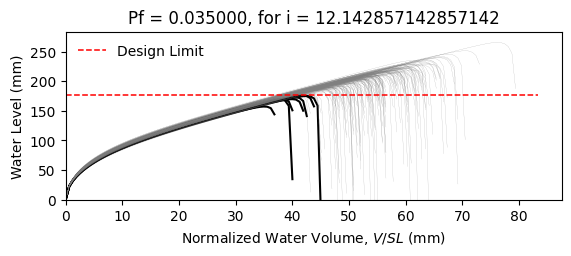

The file beside this chart, header and first rows:
W8X18, L = 360.0 in, slope = 0.020833333333333332 in/in, dead load = 6.944444444444444e-05 kip/in…
zwlim AISC Appendix 2, zwlim DAMP, zwlim Proposed for ASCE 7, zwlim Neglect Ponding, dhnom Denver, dhnom New York, dhnom New Orleans, dh Denver, dh New York, dh New Orleans, dmax
6.663, 5.007, 5.883, 8.96, 0.7205, 0.7205, 0.7205, 2.672, 2.672, 2.672, 8.432, Safe, 
6.663, 5.007, 5.883, 8.96, 0.7205, 0.7205, 0.7205, 2.672, 2.672, 2.672, 7.675, Safe, 
6.663, 5.007, 5.883, 8.96, 0.7205, 0.7205, 0.7205, 2.672, 2.672, 2.672, 7.617, Safe, 
6.663, 5.007, 5.883, 8.96, 0.7205, 0.7205, 0.7205, 2.672, 2.672, 2.672, 8.796, Safe, 
6.663, 5.007, 5.883, 8.96, 0.7205, 0.7205, 0.7205, 2.672, 2.672, 2.672, 7.062, Safe, 
6.663, 5.007, 5.883, 8.96, 0.7205, 0.7205, 0.7205, 2.672, 2.672, 2.672, 10.45, Safe, 
6.663, 5.007, 5.883, 8.96, 0.7205, 0.7205, 0.7205, 2.672, 2.672, 2.672, 8.078, Safe, 
6.663, 5.007, 5.883, 8.96, 0.7205, 0.7205, 0.7205, 2.672, 2.672, 2.672, 7.405, Safe, 
6.663, 5.007, 5.883, 8.96, 0.7205, 0.7205, 0.7205, 2.672, 2.672, 2.672, 8.448, Safe, 
6.663, 5.007, 5.883, 8.96, 0.7205, 0.7205, 0.7205, 2.672, 2.672, 2.672, 7.938, Safe, 
6.663, 5.007, 5.883, 8.96, 0.7205, 0.7205, 0.7205, 2.672, 2.672, 2.672, 6.89, Fail, 
6.663, 5.007, 5.883, 8.96, 0.7205, 0.7205, 0.7205, 2.672, 2.672, 2.672, 6.804, Fail, 
6.663, 5.007, 5.883, 8.96, 0.7205, 0.7205, 0.7205, 2.672, 2.672, 2.672, 8.741, Safe, 
6.663, 5.007, 5.883, 8.96, 0.7205, 0.7205, 0.7205, 2.672, 2.672, 2.672, 7.58, Safe, 
6.663, 5.007, 5.883, 8.96, 0.7205, 0.7205, 0.7205, 2.672, 2.672, 2.672, 8.548, Safe, 
6.663, 5.007, 5.883, 8.96, 0.7205, 0.7205, 0.7205, 2.672, 2.672, 2.672, 7.935, Safe, 
6.663, 5.007, 5.883, 8.96, 0.7205, 0.7205, 0.7205, 2.672, 2.672, 2.672, 8.187, Safe, 
6.663, 5.007, 5.883, 8.96, 0.7205, 0.7205, 0.7205, 2.672, 2.672, 2.672, 8.991, Safe, 
6.663, 5.007, 5.883, 8.96, 0.7205, 0.7205, 0.7205, 2.672, 2.672, 2.672, 7.458, Safe, 
6.663, 5.007, 5.883, 8.96, 0.7205, 0.7205, 0.7205, 2.672, 2.672, 2.672, 7.933, Safe, 
6.663, 5.007, 5.883, 8.96, 0.7205, 0.7205, 0.7205, 2.672, 2.672, 2.672, 7.305, Safe, 
6.663, 5.007, 5.883, 8.96, 0.7205, 0.7205, 0.7205, 2.672, 2.672, 2.672, 8.583, Safe, 
6.663, 5.007, 5.883, 8.96, 0.7205, 0.7205, 0.7205, 2.672, 2.672, 2.672, 8.446, Safe, 
6.663, 5.007, 5.883, 8.96, 0.7205, 0.7205, 0.7205, 2.672, 2.672, 2.672, 8.042, Safe, 
6.663, 5.007, 5.883, 8.96, 0.7205, 0.7205, 0.7205, 2.672, 2.672, 2.672, 7.899, Safe, 
6.663, 5.007, 5.883, 8.96, 0.7205, 0.7205, 0.7205, 2.672, 2.672, 2.672, 7.022, Safe, 
6.663, 5.007, 5.883, 8.96, 0.7205, 0.7205, 0.7205, 2.672, 2.672, 2.672, 8.544, Safe, 
6.663, 5.007, 5.883, 8.96, 0.7205, 0.7205, 0.7205, 2.672, 2.672, 2.672, 8.005, Safe, 
6.663, 5.007, 5.883, 8.96, 0.7205, 0.7205, 0.7205, 2.672, 2.672, 2.672, 7.521, Safe, 
6.663, 5.007, 5.883, 8.96, 0.7205, 0.7205, 0.7205, 2.672, 2.672, 2.672, 8.942, Safe, 
6.663, 5.007, 5.883, 8.96, 0.7205, 0.7205, 0.7205, 2.672, 2.672, 2.672, 8.49, Safe, 
6.663, 5.007, 5.883, 8.96, 0.7205, 0.7205, 0.7205, 2.672, 2.672, 2.672, 8.293, Safe, 
6.663, 5.007, 5.883, 8.96, 0.7205, 0.7205, 0.7205, 2.672, 2.672, 2.672, 7.687, Safe, 
6.663, 5.007, 5.883, 8.96, 0.7205, 0.7205, 0.7205, 2.672, 2.672, 2.672, 8.96, Safe, 
6.663, 5.007, 5.883, 8.96, 0.7205, 0.7205, 0.7205, 2.672, 2.672, 2.672, 8.508, Safe, 
6.663, 5.007, 5.883, 8.96, 0.7205, 0.7205, 0.7205, 2.672, 2.672, 2.672, 7.462, Safe, 
6.663, 5.007, 5.883, 8.96, 0.7205, 0.7205, 0.7205, 2.672, 2.672, 2.672, 8.161, Safe, 
6.663, 5.007, 5.883, 8.96, 0.7205, 0.7205, 0.7205, 2.672, 2.672, 2.672, 8.5, Safe, 
6.663, 5.007, 5.883, 8.96, 0.7205, 0.7205, 0.7205, 2.672, 2.672, 2.672, 8.848, Safe, 
6.663, 5.007, 5.883, 8.96, 0.7205, 0.7205, 0.7205, 2.672, 2.672, 2.672, 6.983, Safe, 
6.663, 5.007, 5.883, 8.96, 0.7205, 0.7205, 0.7205, 2.672, 2.672, 2.672, 9.25, Safe, 
6.663, 5.007, 5.883, 8.96, 0.7205, 0.7205, 0.7205, 2.672, 2.672, 2.672, 7.828, Safe, 
6.663, 5.007, 5.883, 8.96, 0.7205, 0.7205, 0.7205, 2.672, 2.672, 2.672, 7.895, Safe, 
6.663, 5.007, 5.883, 8.96, 0.7205, 0.7205, 0.7205, 2.672, 2.672, 2.672, 8.062, Safe, 
6.663, 5.007, 5.883, 8.96, 0.7205, 0.7205, 0.7205, 2.672, 2.672, 2.672, 8.719, Safe, 
6.663, 5.007, 5.883, 8.96, 0.7205, 0.7205, 0.7205, 2.672, 2.672, 2.672, 7.187, Safe, 
6.663, 5.007, 5.883, 8.96, 0.7205, 0.7205, 0.7205, 2.672, 2.672, 2.672, 8.161, Safe, 
6.663, 5.007, 5.883, 8.96, 0.7205, 0.7205, 0.7205, 2.672, 2.672, 2.672, 7.463, Safe, 
6.663, 5.007, 5.883, 8.96, 0.7205, 0.7205, 0.7205, 2.672, 2.672, 2.672, 8.126, Safe, 
6.663, 5.007, 5.883, 8.96, 0.7205, 0.7205, 0.7205, 2.672, 2.672, 2.672, 7.447, Safe, 
6.663, 5.007, 5.883, 8.96, 0.7205, 0.7205, 0.7205, 2.672, 2.672, 2.672, 8.525, Safe, 
6.663, 5.007, 5.883, 8.96, 0.7205, 0.7205, 0.7205, 2.672, 2.672, 2.672, 6.684, Fail, 
6.663, 5.007, 5.883, 8.96, 0.7205, 0.7205, 0.7205, 2.672, 2.672, 2.672, 8.235, Safe, 
6.663, 5.007, 5.883, 8.96, 0.7205, 0.7205, 0.7205, 2.672, 2.672, 2.672, 7.656, Safe, 
6.663, 5.007, 5.883, 8.96, 0.7205, 0.7205, 0.7205, 2.672, 2.672, 2.672, 9.177, Safe, 
6.663, 5.007, 5.883, 8.96, 0.7205, 0.7205, 0.7205, 2.672, 2.672, 2.672, 7.358, Safe, 
6.663, 5.007, 5.883, 8.96, 0.7205, 0.7205, 0.7205, 2.672, 2.672, 2.672, 7.902, Safe, 
6.663, 5.007, 5.883, 8.96, 0.7205, 0.7205, 0.7205, 2.672, 2.672, 2.672, 7.457, Safe, 
6.663, 5.007, 5.883, 8.96, 0.7205, 0.7205, 0.7205, 2.672, 2.672, 2.672, 7.15, Safe, 
... 142 more rows
